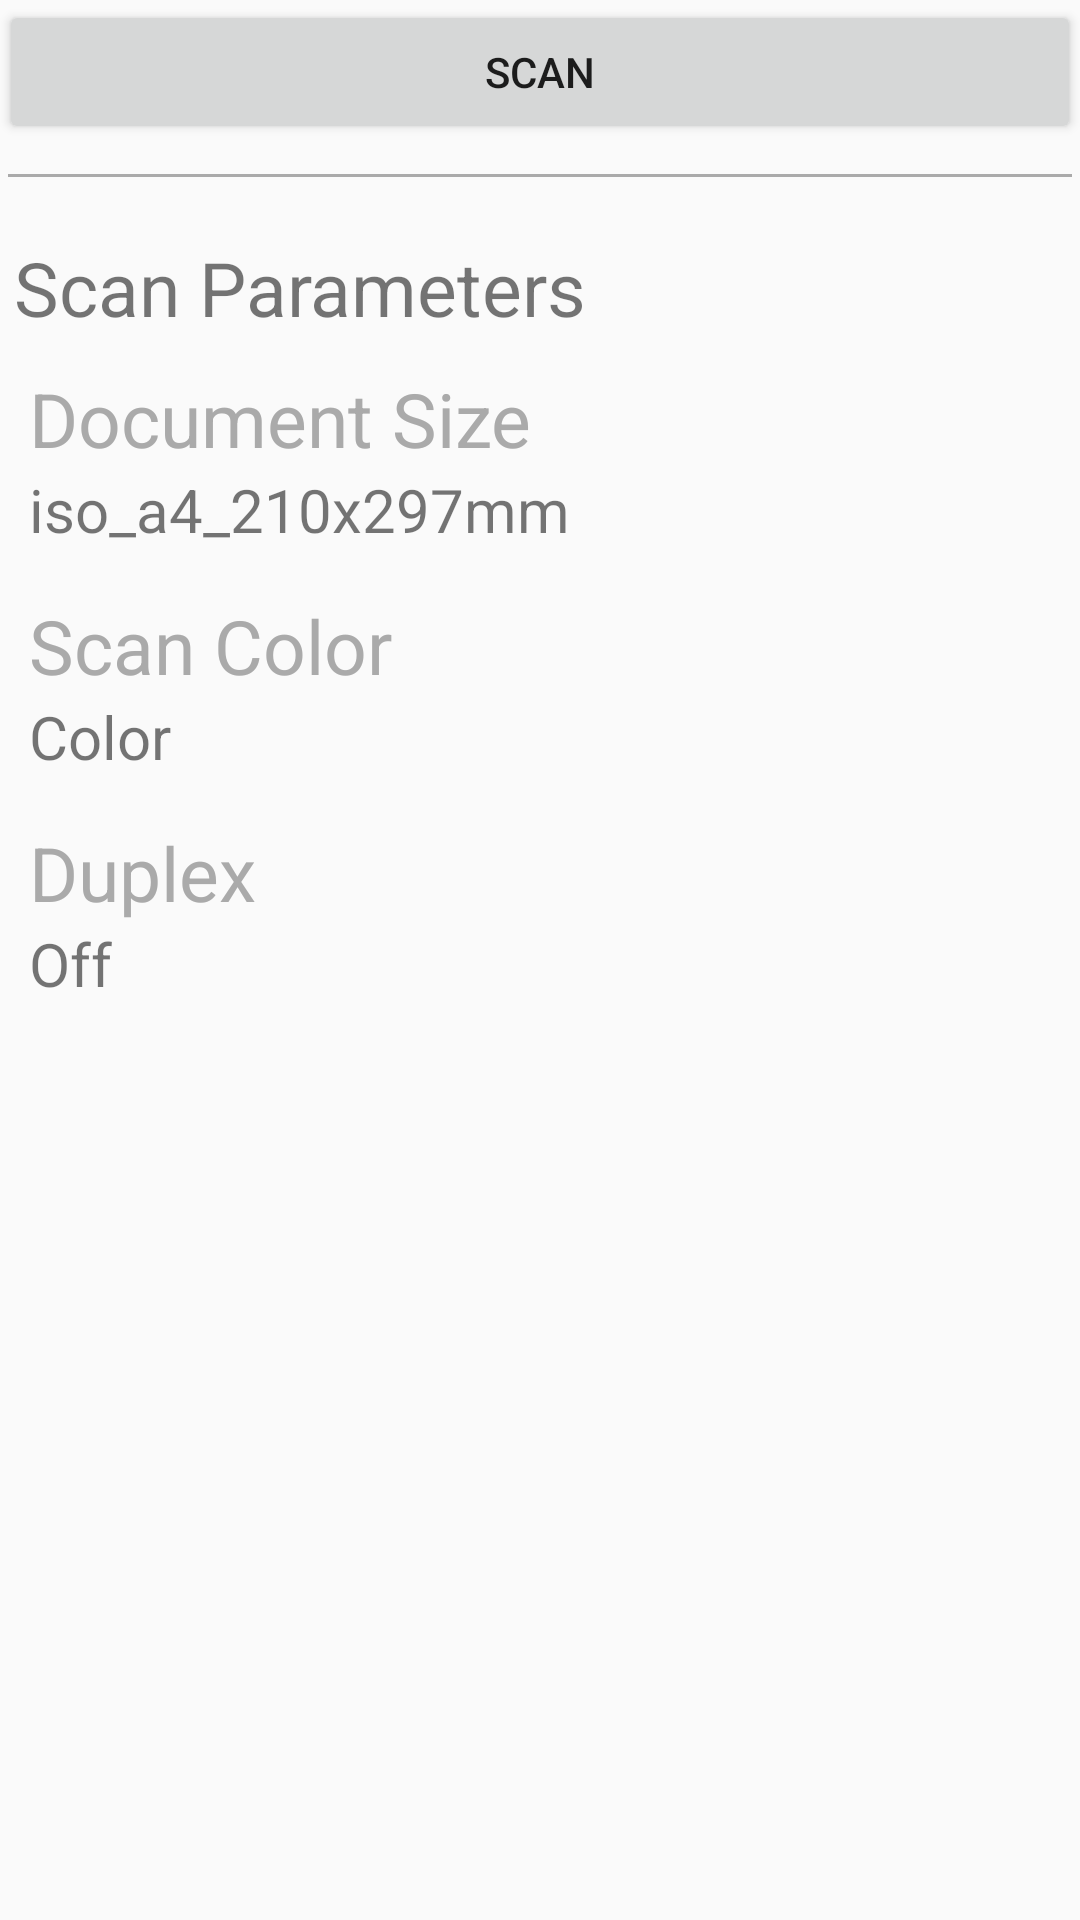

Write the Android layout XML for this screen, with the resource values it uses.
<!-- AndroidManifest.xml: application theme AppTheme -->
<!-- res/layout/fragment_scan.xml -->
<LinearLayout xmlns:android="http://schemas.android.com/apk/res/android"
    xmlns:tools="http://schemas.android.com/tools"
    android:layout_height="match_parent"
    android:layout_width="match_parent"
    android:orientation="vertical"
    android:paddingBottom="@dimen/activity_vertical_margin"
    android:paddingLeft="@dimen/activity_horizontal_margin"
    android:paddingRight="@dimen/activity_horizontal_margin"
    android:paddingTop="@dimen/activity_vertical_margin"
    >

    <Button
        android:id="@+id/button_scan"
        android:layout_height="wrap_content"
        android:layout_width="fill_parent"
        android:text="@string/title_scan" />

    <LinearLayout
        android:background="@android:color/darker_gray"
        android:layout_height="1dp"
        android:layout_marginBottom="10dp"
        android:layout_marginLeft="3dp"
        android:layout_marginRight="3dp"
        android:layout_marginTop="10dp"
        android:layout_width="match_parent" >
    </LinearLayout>

    <TextView
        android:text="@string/setting_scan"
        android:layout_width="fill_parent"
        android:layout_height="wrap_content"
        android:layout_marginTop="10dp"
        android:layout_marginLeft="5dp"
        android:textSize="25dip" />

    <LinearLayout
        android:layout_marginTop="10dp"
        android:layout_marginLeft="10dp"
        android:layout_width="fill_parent"
        android:layout_height="wrap_content"
        android:orientation="vertical">
        <LinearLayout
            android:id="@+id/setting_scan_documentsize"
            android:layout_marginBottom="15dp"
            android:layout_width="fill_parent"
            android:layout_height="wrap_content"
            android:layout_weight="1"
            android:orientation="vertical">

            <TextView
                android:text="@string/setting_scan_documentsize"
                android:layout_width="fill_parent"
                android:layout_height="wrap_content"
                android:layout_weight="1"
                android:gravity="left"
                android:textColor="#aaa"
                android:textSize="25dip" />

            <TextView
                android:text="@string/setting_scan_documentsize_default"
                android:id="@+id/setting_scan_documentsize_item"
                android:layout_width="fill_parent"
                android:layout_height="wrap_content"
                android:layout_weight="1"
                android:gravity="left"
                android:textSize="20dip" />
        </LinearLayout>
        <LinearLayout
            android:id="@+id/setting_scan_color"
            android:layout_marginBottom="15dp"
            android:layout_width="fill_parent"
            android:layout_height="wrap_content"
            android:layout_weight="1"
            android:orientation="vertical" >

            <TextView
                android:text="@string/setting_scan_color"
                android:layout_width="fill_parent"
                android:layout_height="wrap_content"
                android:layout_weight="1"
                android:gravity="left"
                android:textColor="#aaa"
                android:textSize="25dip" />

            <TextView
                android:text="@string/setting_scan_color_default"
                android:id="@+id/setting_scan_color_item"
                android:layout_width="fill_parent"
                android:layout_height="wrap_content"
                android:layout_weight="1"
                android:gravity="left"
                android:textSize="20dip" />
        </LinearLayout>
        <LinearLayout
            android:id="@+id/setting_scan_duplex"
            android:layout_marginBottom="5dp"
            android:layout_width="fill_parent"
            android:layout_height="wrap_content"
            android:layout_weight="1"
            android:orientation="vertical" >

            <TextView
                android:text="@string/setting_scan_duplex"
                android:layout_width="fill_parent"
                android:layout_height="wrap_content"
                android:layout_weight="1"
                android:gravity="left"
                android:textColor="#aaa"
                android:textSize="25dip" />

            <TextView
                android:text="@string/setting_scan_duplex_default"
                android:id="@+id/setting_scan_duplex_item"
                android:layout_width="fill_parent"
                android:layout_height="wrap_content"
                android:layout_weight="1"
                android:gravity="left"
                android:textSize="20dip" />
        </LinearLayout>
    </LinearLayout>
</LinearLayout>
<!-- resources referenced by this layout -->
<resources>
  <string name="setting_scan">Scan Parameters</string>
  <string name="setting_scan_color">Scan Color</string>
  <string name="setting_scan_color_default">Color</string>
  <string name="setting_scan_documentsize">Document Size</string>
  <string name="setting_scan_documentsize_default">iso_a4_210x297mm</string>
  <string name="setting_scan_duplex">Duplex</string>
  <string name="setting_scan_duplex_default">Off</string>
  <string name="title_scan">Scan</string>
  <style name="AppTheme" parent="Theme.AppCompat.Light.DarkActionBar">
      
      </style>
</resources>
